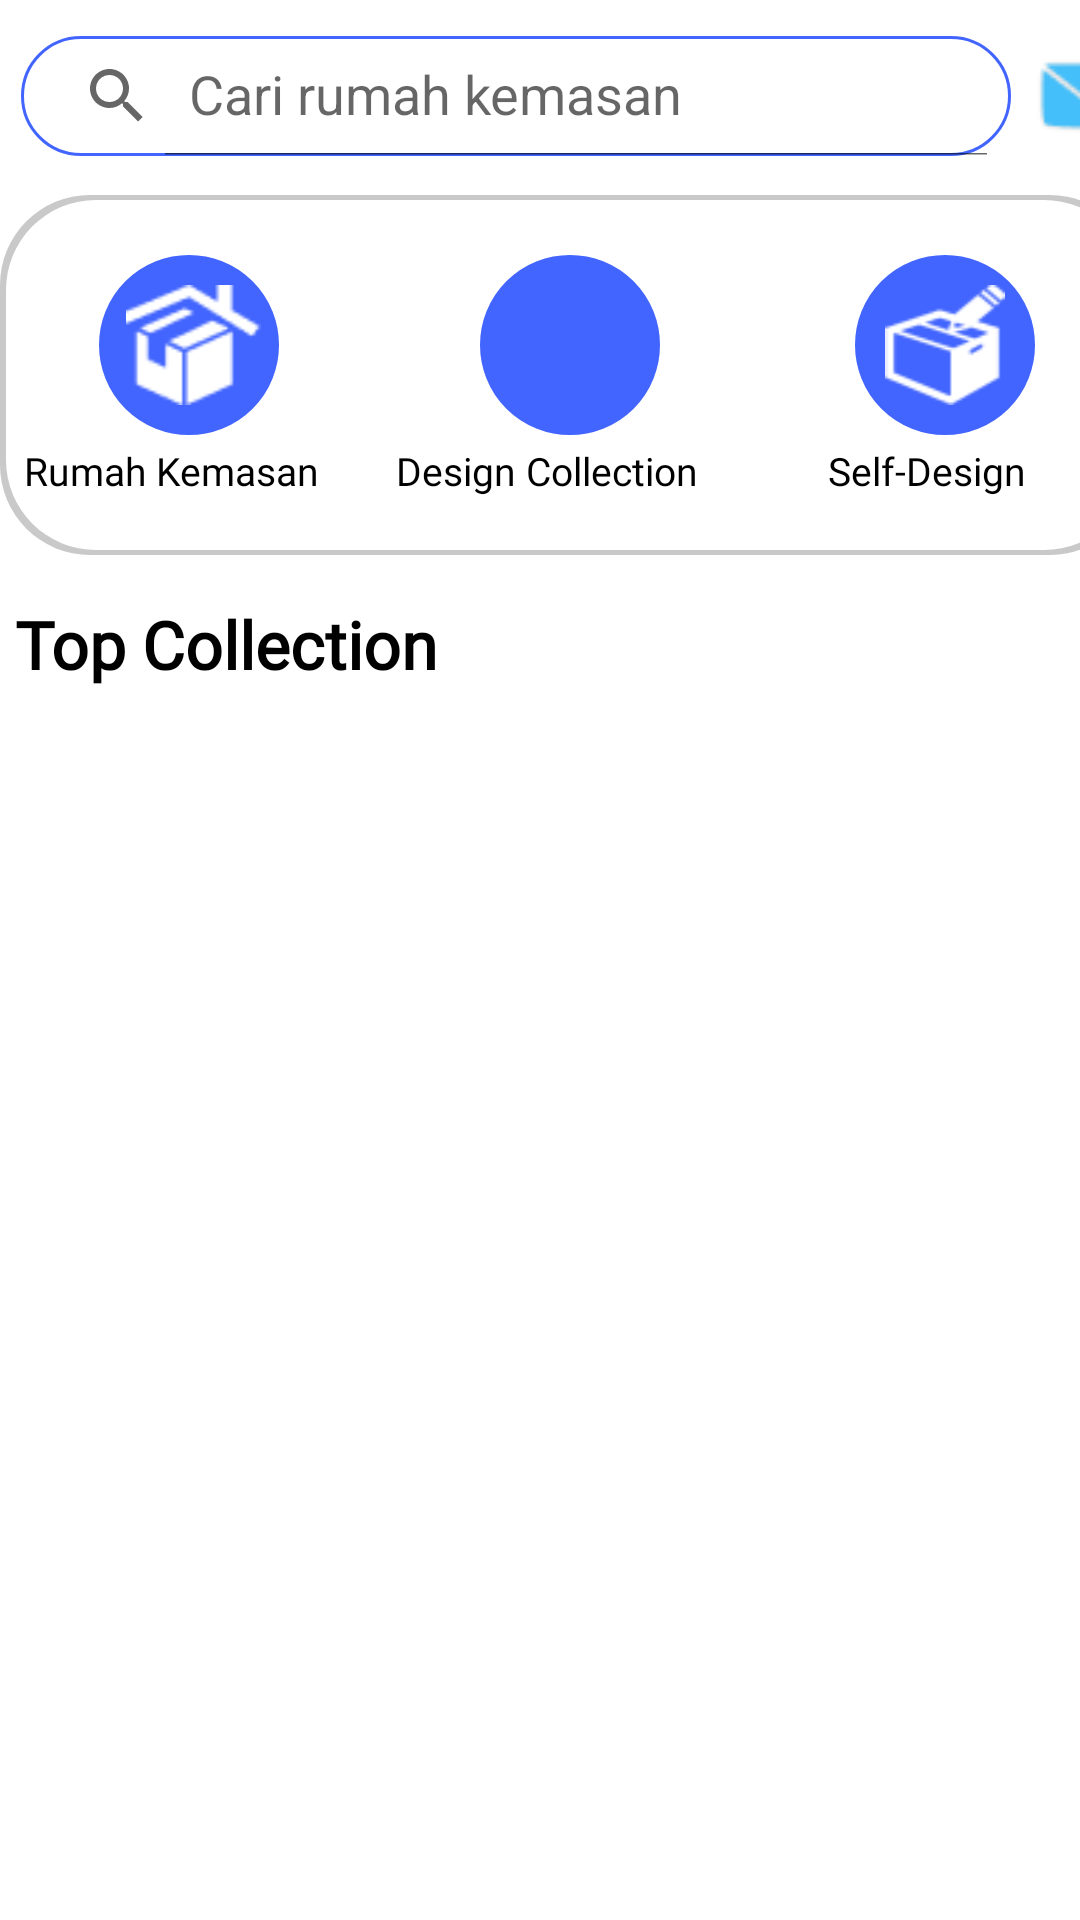

Layout XML and referenced resources for this Android screen:
<!-- AndroidManifest.xml: application theme Theme.PacKing -->
<!-- res/layout/fragment_home.xml -->
<?xml version="1.0" encoding="utf-8"?>
<androidx.constraintlayout.widget.ConstraintLayout xmlns:android="http://schemas.android.com/apk/res/android"
    xmlns:tools="http://schemas.android.com/tools"
    xmlns:app="http://schemas.android.com/apk/res-auto"
    android:layout_width="match_parent"
    android:layout_height="match_parent"
    tools:context=".ui.fragment.HomeFragment">

    <androidx.appcompat.widget.SearchView
        android:id="@+id/searchView"
        android:layout_width="330dp"
        android:layout_height="40dp"
        android:layout_marginTop="12dp"
        android:fontFamily="@font/montserrat"
        android:background="@drawable/bg_search_view"
        app:defaultQueryHint="Cari rumah kemasan"
        app:iconifiedByDefault="false"
        app:layout_constraintEnd_toEndOf="parent"
        app:layout_constraintHorizontal_bias="0.23"
        app:layout_constraintStart_toStartOf="parent"
        app:layout_constraintTop_toTopOf="parent"
        app:submitBackground="@drawable/bg_search_view" />

    <ImageView
        android:layout_width="wrap_content"
        android:layout_height="wrap_content"
        android:src="@drawable/ic_message"
        android:layout_marginStart="8dp"
        app:layout_constraintBottom_toBottomOf="@+id/searchView"
        app:layout_constraintStart_toEndOf="@+id/searchView"
        app:layout_constraintTop_toTopOf="@+id/searchView" />

    <androidx.recyclerview.widget.RecyclerView
        android:id="@+id/rv_tutorial"
        android:layout_marginTop="3dp"
        android:layout_width="wrap_content"
        android:layout_height="wrap_content"
        android:orientation="horizontal"
        app:layout_constraintEnd_toEndOf="parent"
        app:layout_constraintStart_toStartOf="parent"
        app:layout_constraintTop_toBottomOf="@+id/searchView">

    </androidx.recyclerview.widget.RecyclerView>

    

    <FrameLayout
        android:id="@+id/frameLayout"
        android:layout_width="wrap_content"
        android:layout_height="wrap_content"
        android:layout_marginTop="10dp"
        app:layout_constraintEnd_toEndOf="parent"
        app:layout_constraintHorizontal_bias="0.476"
        app:layout_constraintStart_toStartOf="parent"
        app:layout_constraintTop_toBottomOf="@+id/rv_tutorial">

        <TextView
            android:layout_width="380dp"
            android:layout_height="120dp"
            android:background="@drawable/frame_collection" />

        <TextView
            android:id="@+id/rumah_kemasan"
            android:layout_marginLeft="1dp"
            android:layout_width="127dp"
            android:layout_height="120dp"
            android:background="@drawable/each_collection" />

        <TextView
            android:layout_width="60dp"
            android:layout_height="60dp"
            android:layout_marginLeft="33dp"
            android:layout_marginTop="20dp"
            android:background="@drawable/collection_item" />

        <TextView
            android:layout_width="45dp"
            android:layout_height="40dp"
            android:layout_marginLeft="42dp"
            android:layout_marginTop="30dp"
            android:background="@drawable/ic_rumah_kemasan" />

        <TextView
            android:textColor="@color/black"
            android:layout_width="wrap_content"
            android:layout_height="wrap_content"
            android:layout_marginLeft="8dp"
            android:layout_marginTop="83dp"
            android:textSize="13sp"
            android:fontFamily="@font/montserrat"
            android:text="Rumah Kemasan" />

        <TextView
            android:id="@+id/design_collection"
            android:layout_width="129dp"
            android:layout_marginLeft="126dp"
            android:layout_height="120dp"
            android:background="@drawable/each_collection" />

        <TextView
            android:layout_width="60dp"
            android:layout_height="60dp"
            android:layout_marginLeft="160dp"
            android:layout_marginTop="20dp"
            android:background="@drawable/collection_item" />

        <TextView
            android:layout_width="40dp"
            android:layout_height="40dp"
            android:layout_marginLeft="170dp"
            android:layout_marginTop="30dp"
            android:background="@drawable/ic_baseline_collections_24" />


        <TextView
            android:textColor="@color/black"
            android:layout_width="wrap_content"
            android:layout_height="wrap_content"
            android:layout_marginLeft="132dp"
            android:layout_marginTop="83dp"
            android:textSize="13sp"
            android:fontFamily="@font/montserrat"
            android:text="Design Collection" />


        <TextView
            android:id="@+id/self_design"
            android:layout_width="127dp"
            android:layout_marginLeft="252dp"
            android:layout_height="120dp"
            android:background="@drawable/each_collection" />

        <TextView
            android:layout_width="60dp"
            android:layout_height="60dp"
            android:layout_marginLeft="285dp"
            android:layout_marginTop="20dp"
            android:background="@drawable/collection_item" />

        <TextView
            android:layout_width="40dp"
            android:layout_height="40dp"
            android:layout_marginLeft="295dp"
            android:layout_marginTop="30dp"
            android:background="@drawable/ic_self_design" />

        <TextView
            android:textColor="@color/black"
            android:layout_width="wrap_content"
            android:layout_height="wrap_content"
            android:layout_marginLeft="276dp"
            android:layout_marginTop="83dp"
            android:textSize="13sp"
            android:fontFamily="@font/montserrat"
            android:text="Self-Design" />

    </FrameLayout>

    <TextView
        android:id="@+id/textView4"
        android:layout_width="wrap_content"
        android:layout_height="wrap_content"
        android:layout_marginTop="15dp"
        android:layout_marginLeft="5dp"
        android:text="Top Collection"
        android:textColor="@color/black"
        android:textStyle="bold"
        android:fontFamily="@font/montserrat"
        android:textSize="22sp"
        app:layout_constraintStart_toStartOf="@+id/frameLayout"
        app:layout_constraintTop_toBottomOf="@+id/frameLayout" />

    <androidx.recyclerview.widget.RecyclerView
        android:id="@+id/rv_collection"
        android:layout_width="wrap_content"
        android:layout_height="175dp"
        android:layout_marginTop="12dp"
        app:layout_constraintEnd_toEndOf="parent"
        app:layout_constraintStart_toStartOf="parent"
        app:layout_constraintTop_toBottomOf="@+id/textView4" />

</androidx.constraintlayout.widget.ConstraintLayout>
<!-- resources referenced by this layout -->
<resources>
  <color name="black">#FF000000</color>
  <!-- drawable bg_search_view (drawable) -->
  <?xml version="1.0" encoding="utf-8"?>
  <selector xmlns:android="http://schemas.android.com/apk/res/android">
      <item>
          <shape android:shape="rectangle">
              <solid android:color="@android:color/transparent" />
              <stroke android:width="1dp" android:color="@color/biru_tua" />
              <corners android:radius="50dp" />
          </shape>
      </item>
  </selector>
  <!-- drawable collection_item (drawable) -->
  <?xml version="1.0" encoding="utf-8"?>
  <selector xmlns:android="http://schemas.android.com/apk/res/android">
      <item>
          <shape android:shape="rectangle">
              <solid android:color="@color/biru_tua" />
              <stroke android:width="1dp" android:color="@color/biru_tua" />
              <corners android:radius="50dp" />
          </shape>
      </item>
  </selector>
  <!-- drawable each_collection (drawable) -->
  <?xml version="1.0" encoding="utf-8"?>
  <selector xmlns:android="http://schemas.android.com/apk/res/android">
      <item>
          <shape android:shape="rectangle">
              <solid android:color="@android:color/transparent" />
              <stroke android:width="2dp" android:color="@android:color/transparent" />
              <corners android:radius="5dp" />
          </shape>
      </item>
  </selector>
  <!-- drawable frame_collection (drawable) -->
  <?xml version="1.0" encoding="utf-8"?>
  <layer-list xmlns:android="http://schemas.android.com/apk/res/android">
      <item>
          <shape android:shape="rectangle">
              <solid android:color="#CABBBBBB" />
              <corners android:radius="30dp" />
          </shape>
      </item>
  
      <item
          android:left="2dp"
          android:right="2dp"
          android:top="1.8dp"
          android:bottom="1.8dp">
  
          <shape android:shape="rectangle">
              <solid android:color="@android:color/white" />
              <corners android:radius="30dp" />
          </shape>
      </item>
  </layer-list>
  <!-- drawable ic_message: png bitmap (drawable-v24, 1195 bytes) -->
  <!-- drawable ic_rumah_kemasan: png bitmap (drawable-v24, 971 bytes) -->
  <!-- drawable ic_self_design: png bitmap (drawable-v24, 1142 bytes) -->
  <!-- drawable indicator_unselected (drawable-v24) -->
  <?xml version="1.0" encoding="utf-8"?>
  <shape
      xmlns:android="http://schemas.android.com/apk/res/android"
      android:shape="oval">
  
      <solid
          android:color="@color/grey"/>
  
      <size
          android:width="120dp"
          android:height="120dp"/>
  </shape>
  <style name="Theme.PacKing" parent="Theme.MaterialComponents.Light">
          
          <item name="colorPrimary">@color/biru_tua</item>
          <item name="colorPrimaryVariant">@color/biru_tua</item>
          <item name="colorOnPrimary">@color/white</item>
          
          <item name="colorSecondary">@color/teal_200</item>
          <item name="colorSecondaryVariant">@color/teal_700</item>
          <item name="colorOnSecondary">@color/black</item>
          
          <item name="android:statusBarColor" tools:targetApi="l">?attr/colorPrimaryVariant</item>
          
  
      </style>
  <color name="biru_tua">#4265FF</color>
  <color name="grey">#808080</color>
  <color name="white">#FFFFFFFF</color>
  <color name="teal_200">#FF03DAC5</color>
  <color name="teal_700">#FF018786</color>
</resources>
